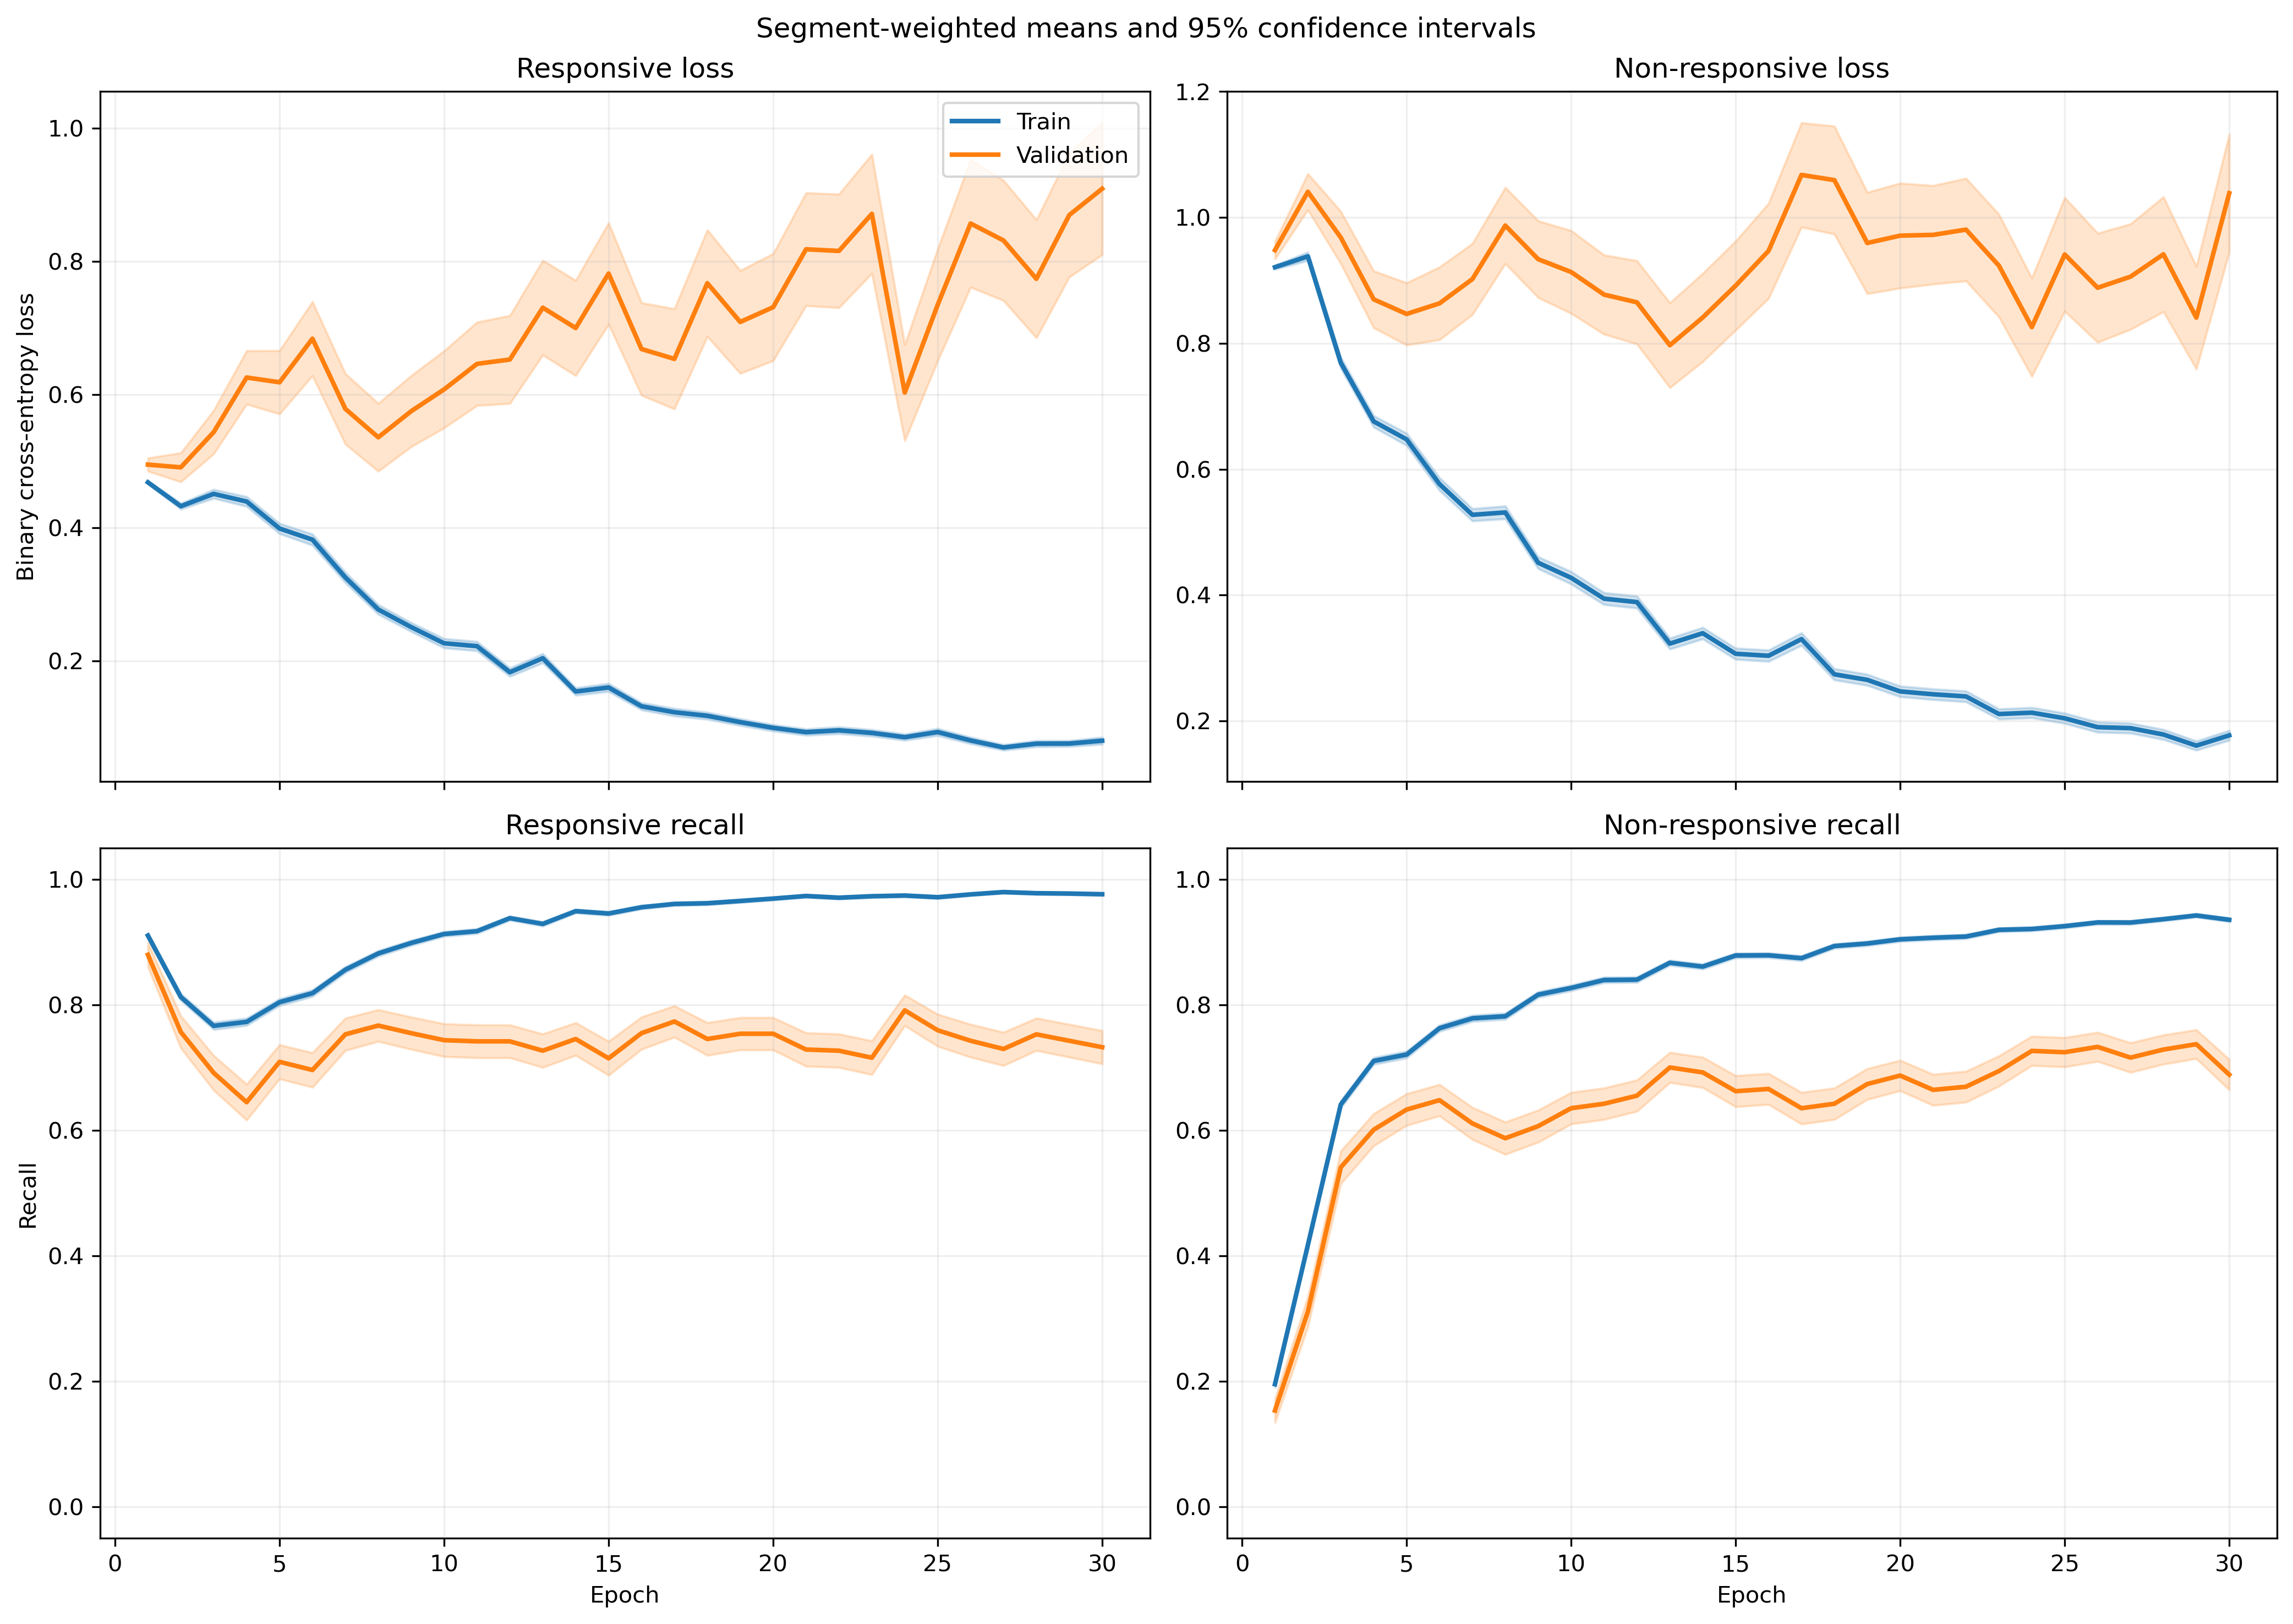

The table this chart was drawn from, first rows:
fold, epoch, split, r_loss, r_loss_count, r_loss_sum, r_loss_sum_sq, r_recall, r_recall_count, r_recall_sum, r_recall_sum_sq, nr_loss, nr_loss_count, nr_loss_sum, nr_loss_sum_sq, nr_recall, nr_recall_count, nr_recall_sum, nr_recall_sum_sq
1, 1, train, 0.4862, 1063, 516.8, 272.6, 0.92, 1063, 978.0, 978.0, 0.8946, 1401, 1253, 1194, 0.1806, 1401, 253.0, 253.0
1, 1, validation, 0.3101, 10, 3.101, 0.9883, 1.0, 10, 10.0, 10.0, , 0, 0.0, 0.0, , 0, 0.0, 0.0
1, 2, train, 0.4469, 1063, 475.1, 317.2, 0.8006, 1063, 851.0, 851.0, 0.9092, 1401, 1274, 1543, 0.4268, 1401, 598.0, 598.0
1, 2, validation, 0.1357, 10, 1.357, 0.2125, 1.0, 10, 10.0, 10.0, , 0, 0.0, 0.0, , 0, 0.0, 0.0
1, 3, train, 0.4174, 1063, 443.7, 434.6, 0.7883, 1063, 838.0, 838.0, 0.817, 1401, 1145, 1726, 0.6167, 1401, 864.0, 864.0
1, 3, validation, 0.1076, 10, 1.076, 0.2121, 1.0, 10, 10.0, 10.0, , 0, 0.0, 0.0, , 0, 0.0, 0.0
1, 4, train, 0.417, 1063, 443.3, 468.5, 0.8081, 1063, 859.0, 859.0, 0.6761, 1401, 947.2, 1310, 0.6802, 1401, 953.0, 953.0
1, 4, validation, 0.1215, 10, 1.215, 0.3399, 1.0, 10, 10.0, 10.0, , 0, 0.0, 0.0, , 0, 0.0, 0.0
1, 5, train, 0.3515, 1063, 373.7, 426.7, 0.8391, 1063, 892.0, 892.0, 0.7566, 1401, 1060, 1725, 0.646, 1401, 905.0, 905.0
1, 5, validation, 0.1185, 10, 1.185, 0.3361, 1.0, 10, 10.0, 10.0, , 0, 0.0, 0.0, , 0, 0.0, 0.0
1, 6, train, 0.3115, 1063, 331.1, 350.9, 0.8532, 1063, 907.0, 907.0, 0.5887, 1401, 824.8, 1243, 0.7323, 1401, 1026, 1026
1, 6, validation, 0.1361, 10, 1.361, 0.3485, 1.0, 10, 10.0, 10.0, , 0, 0.0, 0.0, , 0, 0.0, 0.0
1, 7, train, 0.4912, 1063, 522.2, 910.2, 0.7789, 1063, 828.0, 828.0, 0.3525, 1401, 493.8, 785.7, 0.853, 1401, 1195, 1195
1, 7, validation, 0.1563, 10, 1.563, 0.4286, 1.0, 10, 10.0, 10.0, , 0, 0.0, 0.0, , 0, 0.0, 0.0
1, 8, train, 0.3209, 1063, 341.2, 501.5, 0.8617, 1063, 916.0, 916.0, 0.4092, 1401, 573.3, 1048, 0.8394, 1401, 1176, 1176
1, 8, validation, 0.1154, 10, 1.154, 0.2293, 1.0, 10, 10.0, 10.0, , 0, 0.0, 0.0, , 0, 0.0, 0.0
1, 9, train, 0.2594, 1063, 275.8, 372, 0.8956, 1063, 952.0, 952.0, 0.3813, 1401, 534.1, 916.5, 0.8387, 1401, 1175, 1175
1, 9, validation, 0.0879, 10, 0.879, 0.1395, 1.0, 10, 10.0, 10.0, , 0, 0.0, 0.0, , 0, 0.0, 0.0
1, 10, train, 0.2273, 1063, 241.7, 360.4, 0.9191, 1063, 977.0, 977.0, 0.4488, 1401, 628.8, 1230, 0.8116, 1401, 1137, 1137
1, 10, validation, 0.08729, 10, 0.8729, 0.1352, 1.0, 10, 10.0, 10.0, , 0, 0.0, 0.0, , 0, 0.0, 0.0
1, 11, train, 0.2673, 1063, 284.1, 366.5, 0.8965, 1063, 953.0, 953.0, 0.2916, 1401, 408.5, 628.6, 0.8822, 1401, 1236, 1236
1, 11, validation, 0.2054, 10, 2.054, 0.7743, 1.0, 10, 10.0, 10.0, , 0, 0.0, 0.0, , 0, 0.0, 0.0
1, 12, train, 0.1642, 1063, 174.6, 271.8, 0.9548, 1063, 1015, 1015, 0.465, 1401, 651.5, 1249, 0.7909, 1401, 1108, 1108
1, 12, validation, 0.103, 10, 1.03, 0.3446, 1.0, 10, 10.0, 10.0, , 0, 0.0, 0.0, , 0, 0.0, 0.0
1, 13, train, 0.215, 1063, 228.5, 365.2, 0.9229, 1063, 981.0, 981.0, 0.267, 1401, 374.1, 643.3, 0.8844, 1401, 1239, 1239
1, 13, validation, 0.07989, 10, 0.7989, 0.1388, 1.0, 10, 10.0, 10.0, , 0, 0.0, 0.0, , 0, 0.0, 0.0
1, 14, train, 0.1512, 1063, 160.8, 186.3, 0.9454, 1063, 1005, 1005, 0.2705, 1401, 379, 681.1, 0.8936, 1401, 1252, 1252
1, 14, validation, 0.07611, 10, 0.7611, 0.1654, 1.0, 10, 10.0, 10.0, , 0, 0.0, 0.0, , 0, 0.0, 0.0
1, 15, train, 0.106, 1063, 112.7, 142.3, 0.969, 1063, 1030, 1030, 0.3135, 1401, 439.2, 920, 0.8808, 1401, 1234, 1234
1, 15, validation, 0.1333, 10, 1.333, 0.5986, 0.9, 10, 9.0, 9.0, , 0, 0.0, 0.0, , 0, 0.0, 0.0
1, 16, train, 0.117, 1063, 124.4, 202.6, 0.9652, 1063, 1026, 1026, 0.2646, 1401, 370.7, 809, 0.9001, 1401, 1261, 1261
1, 16, validation, 0.2798, 10, 2.798, 3.638, 0.9, 10, 9.0, 9.0, , 0, 0.0, 0.0, , 0, 0.0, 0.0
1, 17, train, 0.09176, 1063, 97.55, 78.93, 0.9755, 1063, 1037, 1037, 0.323, 1401, 452.6, 866.6, 0.8672, 1401, 1215, 1215
1, 17, validation, 0.3055, 10, 3.055, 3.045, 0.9, 10, 9.0, 9.0, , 0, 0.0, 0.0, , 0, 0.0, 0.0
1, 18, train, 0.09303, 1063, 98.89, 116.8, 0.9746, 1063, 1036, 1036, 0.2855, 1401, 400, 787.9, 0.8837, 1401, 1238, 1238
1, 18, validation, 0.09074, 10, 0.9074, 0.2436, 1.0, 10, 10.0, 10.0, , 0, 0.0, 0.0, , 0, 0.0, 0.0
1, 19, train, 0.1214, 1063, 129.1, 231.3, 0.9558, 1063, 1016, 1016, 0.1961, 1401, 274.7, 712.2, 0.93, 1401, 1303, 1303
1, 19, validation, 0.3724, 10, 3.724, 5.711, 0.8, 10, 8.0, 8.0, , 0, 0.0, 0.0, , 0, 0.0, 0.0
1, 20, train, 0.08507, 1063, 90.43, 116, 0.9727, 1063, 1034, 1034, 0.2056, 1401, 288.1, 620.3, 0.9208, 1401, 1290, 1290
1, 20, validation, 0.4427, 10, 4.427, 5.107, 0.8, 10, 8.0, 8.0, , 0, 0.0, 0.0, , 0, 0.0, 0.0
1, 21, train, 0.1581, 1063, 168.1, 337.3, 0.9426, 1063, 1002, 1002, 0.1602, 1401, 224.4, 513.2, 0.9393, 1401, 1316, 1316
1, 21, validation, 0.2835, 10, 2.835, 2.462, 0.8, 10, 8.0, 8.0, , 0, 0.0, 0.0, , 0, 0.0, 0.0
1, 22, train, 0.1262, 1063, 134.1, 239.9, 0.952, 1063, 1012, 1012, 0.18, 1401, 252.2, 502.3, 0.9279, 1401, 1300, 1300
1, 22, validation, 0.1477, 10, 1.477, 0.7384, 1.0, 10, 10.0, 10.0, , 0, 0.0, 0.0, , 0, 0.0, 0.0
1, 23, train, 0.09362, 1063, 99.52, 142.9, 0.9699, 1063, 1031, 1031, 0.1885, 1401, 264.1, 595.4, 0.9279, 1401, 1300, 1300
1, 23, validation, 0.1118, 10, 1.118, 0.4076, 1.0, 10, 10.0, 10.0, , 0, 0.0, 0.0, , 0, 0.0, 0.0
1, 24, train, 0.1144, 1063, 121.6, 161.2, 0.9558, 1063, 1016, 1016, 0.1366, 1401, 191.4, 399.3, 0.955, 1401, 1338, 1338
1, 24, validation, 0.8144, 10, 8.144, 11.9, 0.6, 10, 6.0, 6.0, , 0, 0.0, 0.0, , 0, 0.0, 0.0
1, 25, train, 0.04806, 1063, 51.09, 35.13, 0.9859, 1063, 1048, 1048, 0.2443, 1401, 342.2, 660.5, 0.9058, 1401, 1269, 1269
1, 25, validation, 0.3384, 10, 3.384, 3.219, 0.8, 10, 8.0, 8.0, , 0, 0.0, 0.0, , 0, 0.0, 0.0
1, 26, train, 0.08383, 1063, 89.11, 167.3, 0.9755, 1063, 1037, 1037, 0.1482, 1401, 207.7, 491.1, 0.9486, 1401, 1329, 1329
1, 26, validation, 0.5079, 10, 5.079, 9.544, 0.8, 10, 8.0, 8.0, , 0, 0.0, 0.0, , 0, 0.0, 0.0
1, 27, train, 0.09425, 1063, 100.2, 145.1, 0.9652, 1063, 1026, 1026, 0.1465, 1401, 205.2, 461.5, 0.9422, 1401, 1320, 1320
1, 27, validation, 0.1873, 10, 1.873, 0.8469, 1.0, 10, 10.0, 10.0, , 0, 0.0, 0.0, , 0, 0.0, 0.0
1, 28, train, 0.0704, 1063, 74.84, 130.5, 0.9727, 1063, 1034, 1034, 0.1149, 1401, 161, 397.8, 0.9607, 1401, 1346, 1346
1, 28, validation, 0.5234, 10, 5.234, 9.241, 0.8, 10, 8.0, 8.0, , 0, 0.0, 0.0, , 0, 0.0, 0.0
1, 29, train, 0.06172, 1063, 65.61, 94.67, 0.9821, 1063, 1044, 1044, 0.1228, 1401, 172, 399.7, 0.9572, 1401, 1341, 1341
1, 29, validation, 0.3558, 10, 3.558, 2.926, 0.7, 10, 7.0, 7.0, , 0, 0.0, 0.0, , 0, 0.0, 0.0
1, 30, train, 0.285, 1063, 302.9, 868.2, 0.8956, 1063, 952.0, 952.0, 0.07807, 1401, 109.4, 233.2, 0.9693, 1401, 1358, 1358
1, 30, validation, 0.3105, 10, 3.105, 2.511, 0.7, 10, 7.0, 7.0, , 0, 0.0, 0.0, , 0, 0.0, 0.0
... 1,140 more rows
